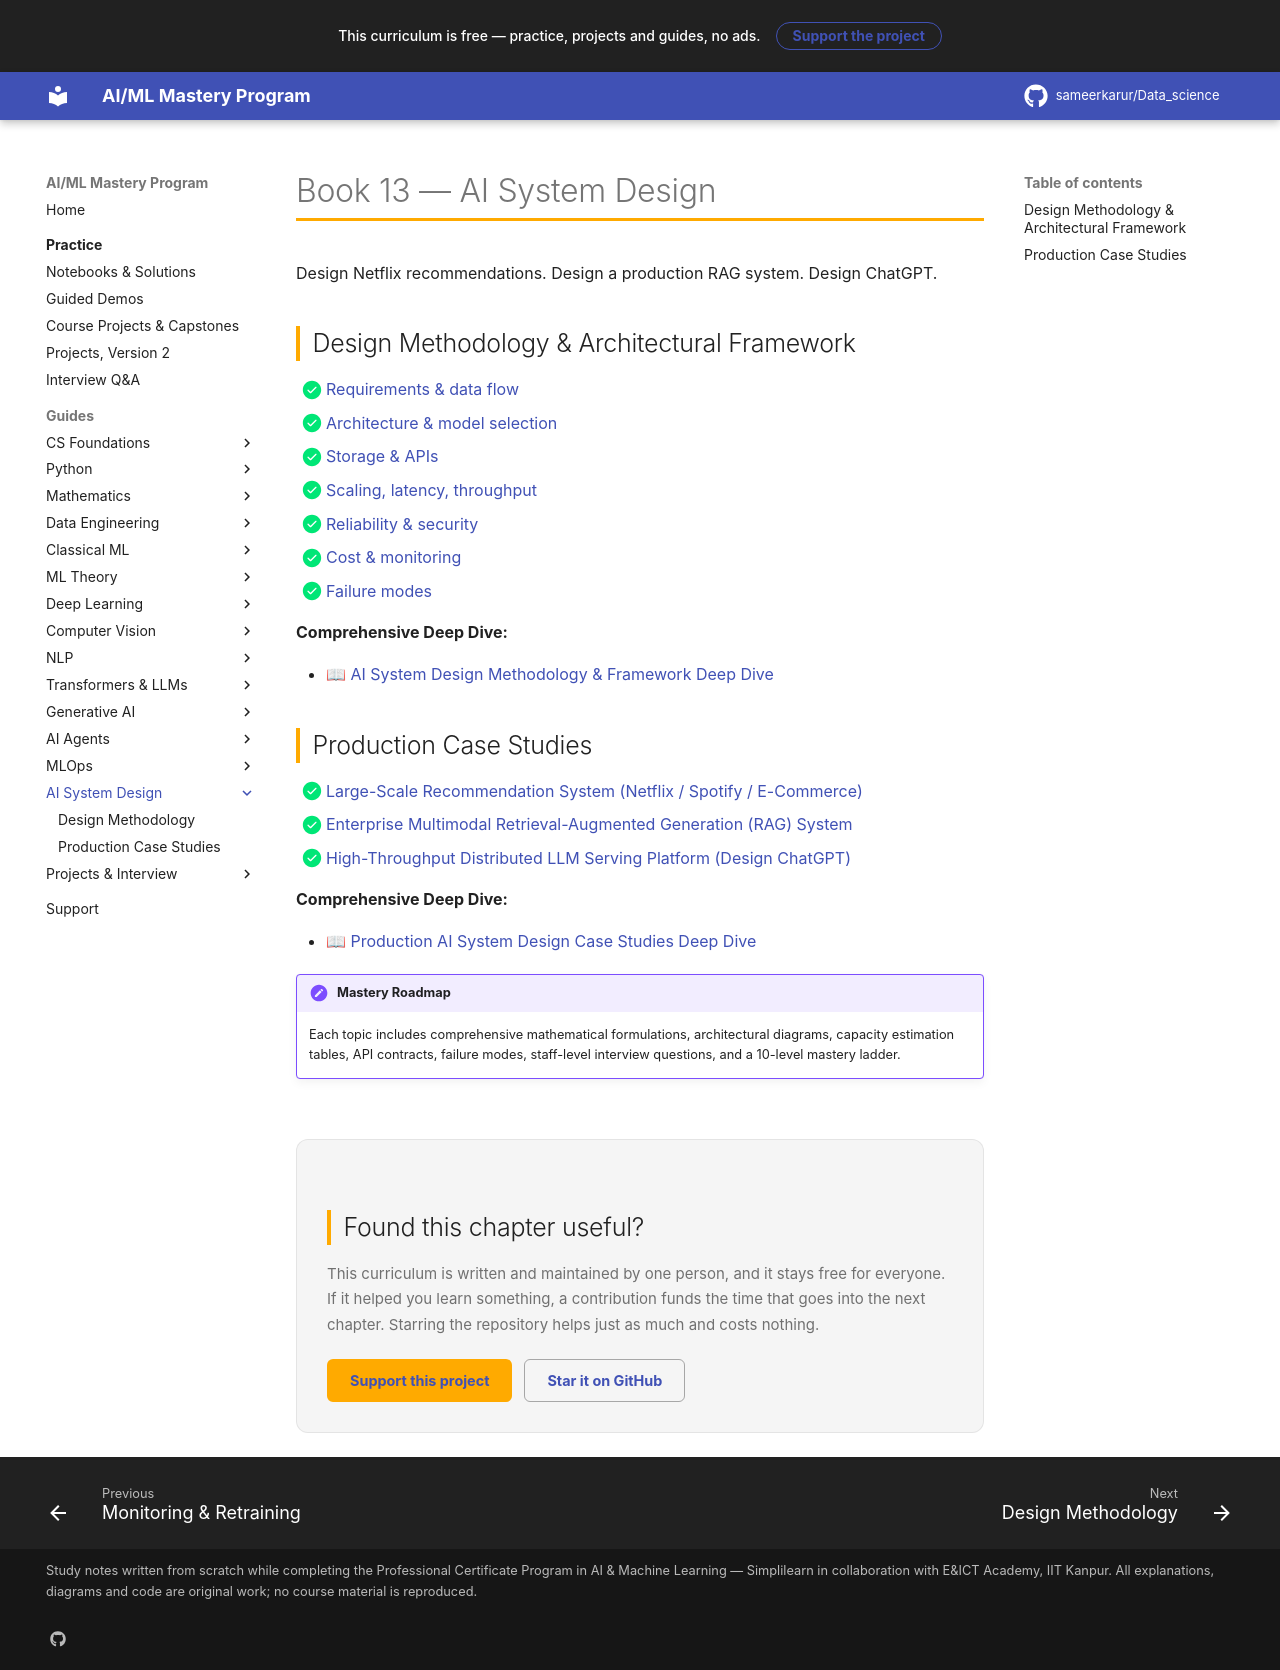

repository: sameerkarur/Data_science · page: 13-ai-system-design/index.html · generator: mkdocs

# Book 13 — AI System Design

Design Netflix recommendations. Design a production RAG system. Design ChatGPT.

## Design Methodology & Architectural Framework

- [x] [Requirements & data flow](ai-system-design-methodology-framework-deep-dive.md)
- [x] [Architecture & model selection](ai-system-design-methodology-framework-deep-dive.md)
- [x] [Storage & APIs](ai-system-design-methodology-framework-deep-dive.md)
- [x] [Scaling, latency, throughput](ai-system-design-methodology-framework-deep-dive.md)
- [x] [Reliability & security](ai-system-design-methodology-framework-deep-dive.md)
- [x] [Cost & monitoring](ai-system-design-methodology-framework-deep-dive.md)
- [x] [Failure modes](ai-system-design-methodology-framework-deep-dive.md)

**Comprehensive Deep Dive:**

- 📖 [AI System Design Methodology & Framework Deep Dive](ai-system-design-methodology-framework-deep-dive.md)

## Production Case Studies

- [x] [Large-Scale Recommendation System (Netflix / Spotify / E-Commerce)](production-case-studies-system-design-deep-dive.md)
- [x] [Enterprise Multimodal Retrieval-Augmented Generation (RAG) System](production-case-studies-system-design-deep-dive.md)
- [x] [High-Throughput Distributed LLM Serving Platform (Design ChatGPT)](production-case-studies-system-design-deep-dive.md)

**Comprehensive Deep Dive:**

- 📖 [Production AI System Design Case Studies Deep Dive](production-case-studies-system-design-deep-dive.md)

!!! mastery "Mastery Roadmap"
    Each topic includes comprehensive mathematical formulations, architectural diagrams, capacity estimation tables, API contracts, failure modes, staff-level interview questions, and a 10-level mastery ladder.
